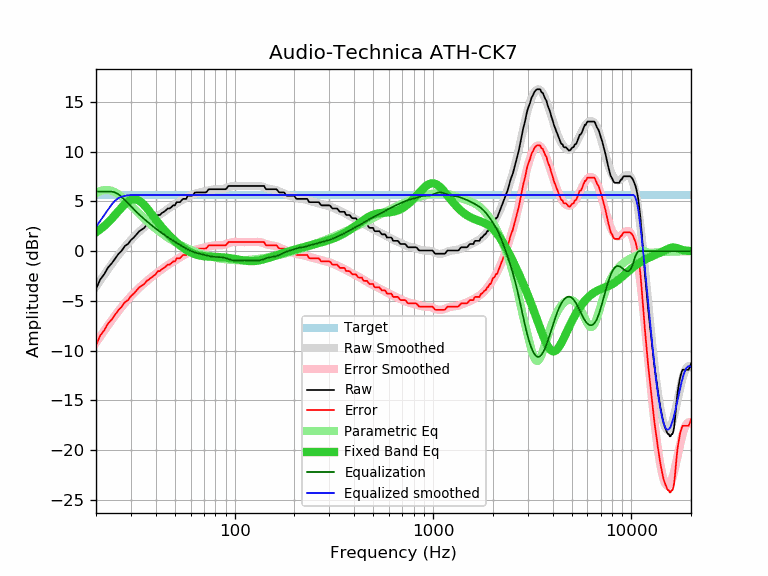

The table this chart was drawn from, first rows:
frequency, raw, error, smoothed, error_smoothed, equalization, parametric_eq, equalized_raw, equalized_smoothed, target
20, -3.82, -9.46, -3.56, -9.21, 6.00, 1.89, 2.18, 2.44, 5.64
21, -2.85, -8.49, -2.95, -8.59, 6.00, 2.19, 3.15, 3.05, 5.64
22, -2.32, -7.96, -2.37, -8.01, 6.00, 2.53, 3.68, 3.63, 5.64
23, -1.64, -7.28, -1.82, -7.46, 6.00, 2.89, 4.36, 4.18, 5.64
24, -1.23, -6.87, -1.30, -6.94, 6.00, 3.27, 4.77, 4.70, 5.64
25, -0.73, -6.37, -0.81, -6.46, 5.91, 3.66, 5.18, 5.09, 5.64
26, -0.26, -5.90, -0.36, -6.00, 5.71, 4.05, 5.46, 5.35, 5.64
27, 0.07, -5.57, 0.06, -5.59, 5.44, 4.42, 5.51, 5.49, 5.64
28, 0.53, -5.11, 0.44, -5.20, 5.13, 4.75, 5.66, 5.57, 5.64
29, 0.72, -4.92, 0.80, -4.85, 4.82, 5.00, 5.55, 5.62, 5.64
30, 1.12, -4.52, 1.12, -4.52, 4.52, 5.17, 5.64, 5.64, 5.64
31, 1.37, -4.27, 1.42, -4.22, 4.22, 5.24, 5.59, 5.64, 5.64
32, 1.69, -3.95, 1.70, -3.95, 3.95, 5.21, 5.64, 5.64, 5.64
33, 1.99, -3.65, 1.95, -3.69, 3.69, 5.08, 5.68, 5.64, 5.64
34, 2.17, -3.47, 2.19, -3.45, 3.45, 4.89, 5.62, 5.64, 5.64
35, 2.34, -3.30, 2.42, -3.23, 3.23, 4.64, 5.57, 5.64, 5.64
36, 2.65, -2.99, 2.63, -3.02, 3.02, 4.36, 5.67, 5.64, 5.64
37, 2.80, -2.84, 2.82, -2.82, 2.82, 4.07, 5.62, 5.64, 5.64
38, 2.99, -2.65, 3.01, -2.63, 2.63, 3.77, 5.62, 5.64, 5.64
39, 3.15, -2.49, 3.19, -2.45, 2.45, 3.47, 5.61, 5.64, 5.64
40, 3.31, -2.33, 3.36, -2.28, 2.28, 3.18, 5.59, 5.64, 5.64
41, 3.63, -2.01, 3.53, -2.12, 2.12, 2.91, 5.75, 5.64, 5.64
42, 3.64, -2.00, 3.68, -1.96, 1.96, 2.64, 5.61, 5.64, 5.64
43, 3.85, -1.79, 3.83, -1.82, 1.82, 2.40, 5.67, 5.64, 5.64
44, 3.96, -1.68, 3.97, -1.67, 1.67, 2.16, 5.64, 5.64, 5.64
45, 4.11, -1.53, 4.11, -1.54, 1.54, 1.94, 5.65, 5.64, 5.64
46, 4.29, -1.35, 4.24, -1.41, 1.41, 1.74, 5.70, 5.64, 5.64
47, 4.29, -1.35, 4.36, -1.29, 1.29, 1.54, 5.58, 5.64, 5.64
48, 4.44, -1.20, 4.48, -1.17, 1.17, 1.36, 5.61, 5.64, 5.64
49, 4.61, -1.03, 4.59, -1.05, 1.05, 1.18, 5.66, 5.64, 5.64
50, 4.61, -1.03, 4.70, -0.94, 0.94, 1.02, 5.55, 5.64, 5.64
51, 4.93, -0.71, 4.81, -0.83, 0.83, 0.87, 5.76, 5.64, 5.64
52, 4.93, -0.71, 4.92, -0.73, 0.73, 0.72, 5.66, 5.64, 5.64
53, 4.93, -0.71, 5.02, -0.63, 0.63, 0.59, 5.56, 5.64, 5.64
54, 5.12, -0.52, 5.12, -0.53, 0.53, 0.46, 5.65, 5.64, 5.64
55, 5.26, -0.38, 5.21, -0.44, 0.44, 0.34, 5.70, 5.64, 5.64
56, 5.26, -0.38, 5.30, -0.34, 0.34, 0.23, 5.61, 5.64, 5.64
57, 5.26, -0.38, 5.39, -0.26, 0.26, 0.13, 5.52, 5.64, 5.64
58, 5.58, -0.06, 5.47, -0.18, 0.18, 0.04, 5.76, 5.64, 5.64
59, 5.58, -0.06, 5.54, -0.10, 0.10, -0.05, 5.68, 5.64, 5.64
60, 5.58, -0.06, 5.61, -0.03, 0.03, -0.12, 5.62, 5.64, 5.64
61, 5.58, -0.06, 5.67, 0.03, -0.03, -0.19, 5.55, 5.64, 5.64
62, 5.71, 0.07, 5.73, 0.08, -0.08, -0.25, 5.63, 5.64, 5.64
63, 5.89, 0.25, 5.78, 0.13, -0.13, -0.30, 5.76, 5.64, 5.64
64, 5.91, 0.27, 5.82, 0.17, -0.17, -0.35, 5.74, 5.64, 5.64
65, 5.91, 0.27, 5.85, 0.21, -0.21, -0.39, 5.70, 5.64, 5.64
66, 5.91, 0.27, 5.89, 0.24, -0.24, -0.42, 5.67, 5.64, 5.64
67, 5.91, 0.27, 5.92, 0.27, -0.27, -0.45, 5.64, 5.64, 5.64
68, 5.91, 0.27, 5.94, 0.30, -0.30, -0.47, 5.61, 5.64, 5.64
69, 5.91, 0.27, 5.97, 0.33, -0.33, -0.49, 5.58, 5.64, 5.64
70, 5.91, 0.27, 6.00, 0.36, -0.36, -0.50, 5.56, 5.64, 5.64
71, 5.91, 0.27, 6.03, 0.39, -0.39, -0.52, 5.53, 5.64, 5.64
72, 5.94, 0.30, 6.06, 0.42, -0.42, -0.53, 5.53, 5.64, 5.64
73, 6.09, 0.45, 6.09, 0.45, -0.45, -0.53, 5.65, 5.64, 5.64
74, 6.23, 0.59, 6.12, 0.48, -0.48, -0.54, 5.76, 5.64, 5.64
75, 6.23, 0.59, 6.15, 0.50, -0.50, -0.55, 5.73, 5.64, 5.64
76, 6.23, 0.59, 6.17, 0.53, -0.53, -0.55, 5.70, 5.64, 5.64
77, 6.23, 0.59, 6.19, 0.55, -0.55, -0.56, 5.68, 5.64, 5.64
78, 6.23, 0.59, 6.21, 0.57, -0.57, -0.56, 5.67, 5.64, 5.64
79, 6.23, 0.59, 6.22, 0.58, -0.58, -0.57, 5.66, 5.64, 5.64
... 553 more rows
